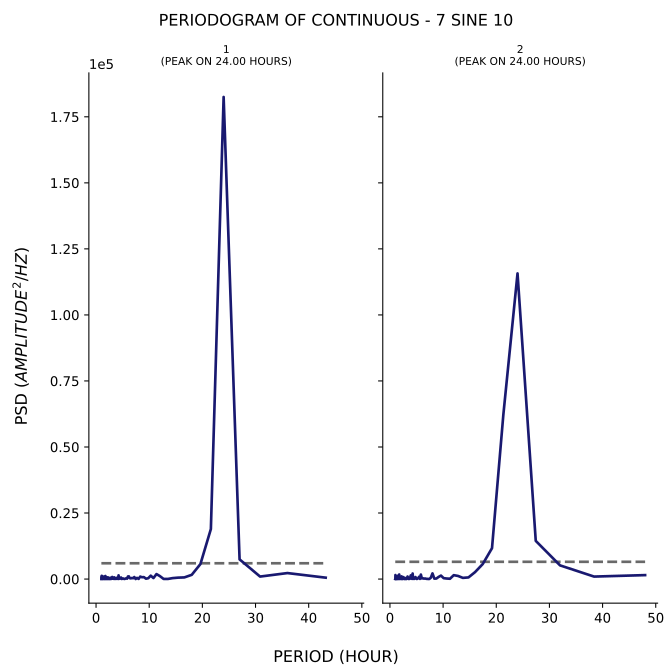

The table this chart was drawn from, first rows:
test, period, psd
1, 43.2, 522
1, 36.0, 2265
1, 30.86, 937.5
1, 27.0, 7443
1, 24.0, 182502
1, 21.6, 18929
1, 19.64, 5683
1, 18.0, 1593
1, 16.62, 621.1
1, 15.43, 530.2
1, 14.4, 351.4
1, 13.5, 32.57
1, 12.71, 44.93
1, 12.0, 1132
1, 11.37, 1876
1, 10.8, 381.3
1, 10.29, 1278
1, 9.818, 311
1, 9.391, 136.1
1, 9.0, 724.6
1, 8.64, 690.7
1, 8.308, 923.1
1, 8.0, 48.73
1, 7.714, 437.3
1, 7.448, 13.02
1, 7.2, 754.6
1, 6.968, 305.3
1, 6.75, 411.7
1, 6.545, 247.2
1, 6.353, 333.4
1, 6.171, 1005
1, 6.0, 973.7
1, 5.838, 145.6
1, 5.684, 289
1, 5.538, 172.1
1, 5.4, 52.71
1, 5.268, 43.45
1, 5.143, 183.7
1, 5.023, 227.9
1, 4.909, 67.27
1, 4.8, 47.42
1, 4.696, 586.8
1, 4.596, 378.6
1, 4.5, 155.3
1, 4.408, 174.5
1, 4.32, 76.21
1, 4.235, 1398
1, 4.154, 33.44
1, 4.075, 647.7
1, 4.0, 402.9
1, 3.927, 188.2
1, 3.857, 74.26
1, 3.789, 395.9
1, 3.724, 162.5
1, 3.661, 56.61
1, 3.6, 247.1
1, 3.541, 280.7
1, 3.484, 53.63
1, 3.429, 643.1
1, 3.375, 366.1
... 341 more rows
